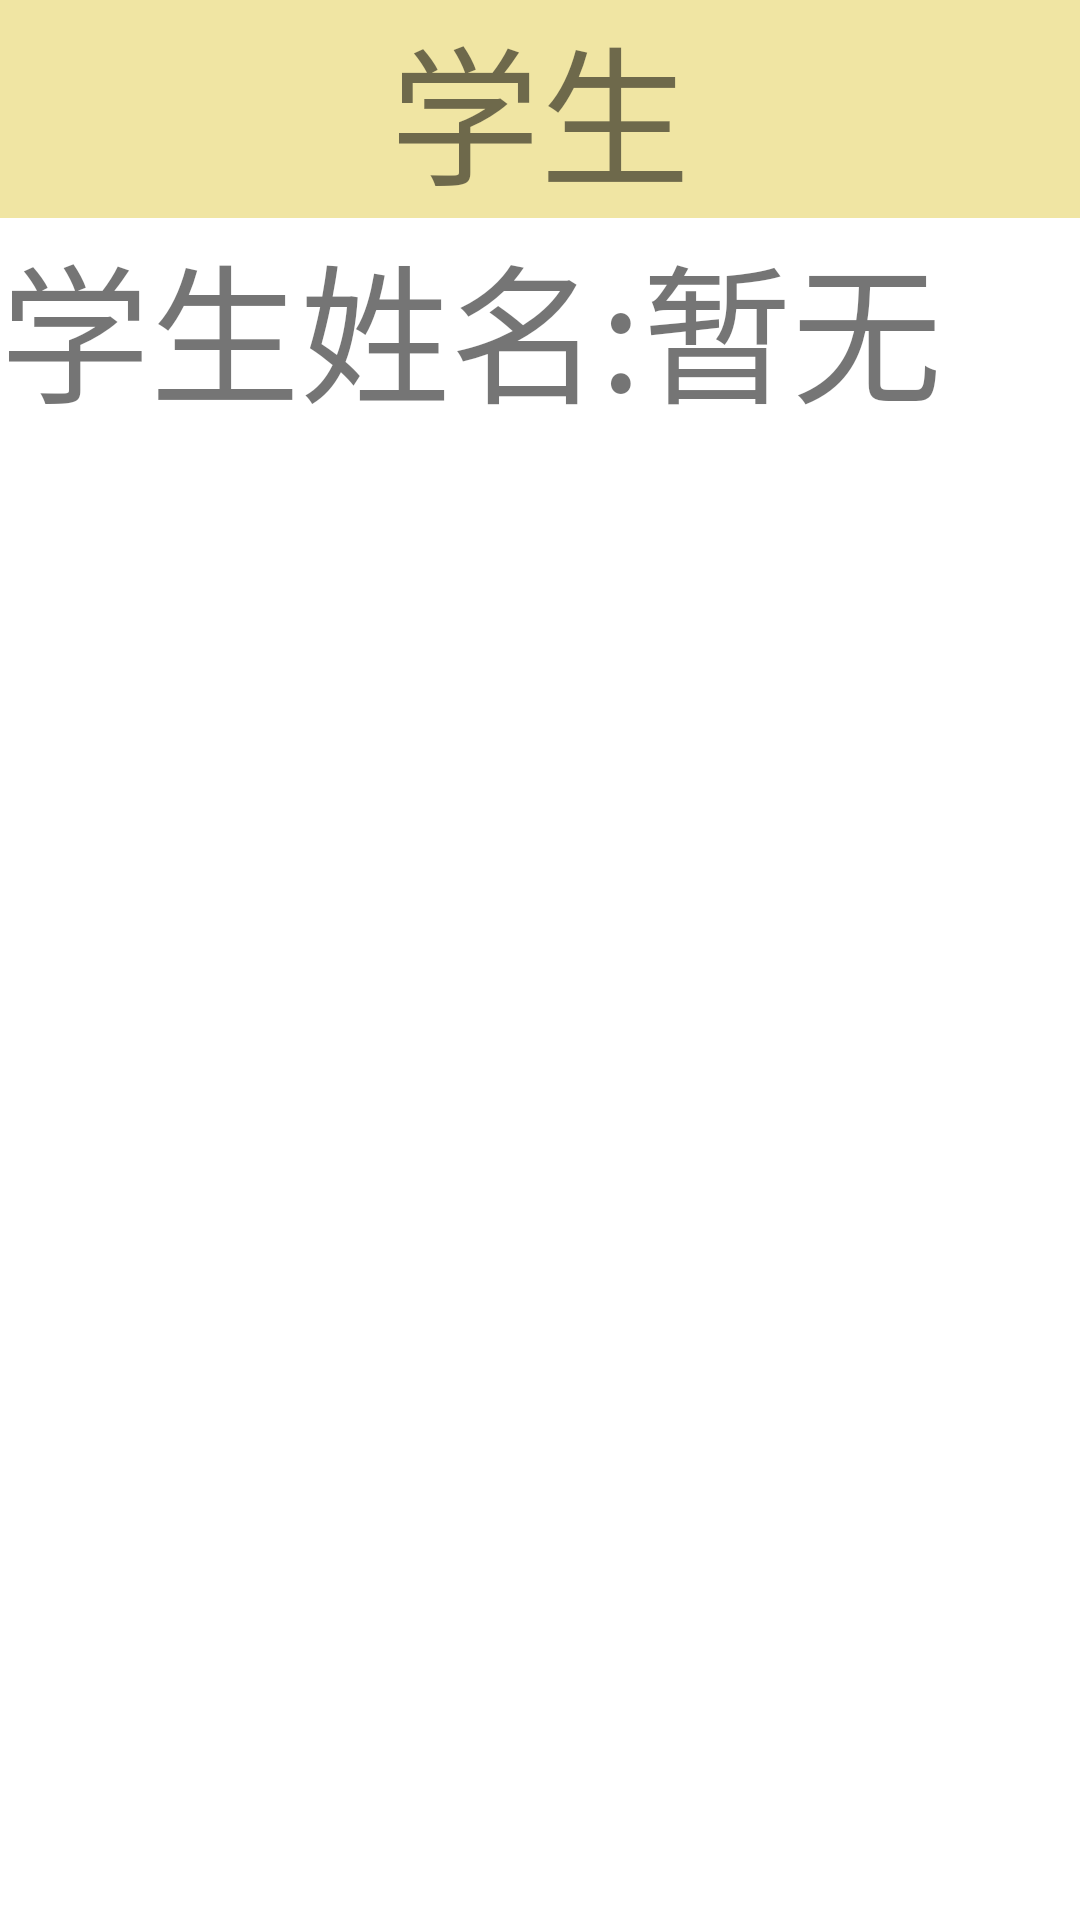

Produce the Android XML layout that renders to this screen, including the resource entries it uses.
<!-- AndroidManifest.xml: application theme Theme.LastWork -->
<!-- res/layout/fragment_user.xml -->
<?xml version="1.0" encoding="utf-8"?>
<LinearLayout xmlns:android="http://schemas.android.com/apk/res/android"
    xmlns:tools="http://schemas.android.com/tools"
    android:layout_width="match_parent"
    android:layout_height="match_parent"
    android:orientation="vertical"
    tools:context=".UserFragment">
    <TextView
        android:layout_width="match_parent"
        android:layout_height="wrap_content"
        android:text="学生"
        android:textSize="50dp"
        android:background="#f0e5a3"
        android:gravity="center" />
    <TextView
        android:id="@+id/userName"
        android:layout_width="wrap_content"
        android:layout_height="wrap_content"
        android:text="学生姓名:暂无"
        android:textSize="50dp"/>
    <ListView
        android:layout_width="match_parent"
        android:layout_height="wrap_content"
        android:id="@+id/userView"
        android:divider="#f0e5a3"
        android:dividerHeight="5dp"

        />


</LinearLayout>
<!-- resources referenced by this layout -->
<resources>
  <style name="Theme.LastWork" parent="Theme.MaterialComponents.DayNight.DarkActionBar">
          
          <item name="colorPrimary">@color/purple_500</item>
          <item name="colorPrimaryVariant">@color/purple_700</item>
          <item name="colorOnPrimary">@color/white</item>
          
          <item name="colorSecondary">@color/teal_200</item>
          <item name="colorSecondaryVariant">@color/teal_700</item>
          <item name="colorOnSecondary">@color/black</item>
          
          <item name="android:statusBarColor">?attr/colorPrimaryVariant</item>
          
      </style>
  <!-- not gathered from this repository: default colours our renderer supplied (Android Studio template values) -->
  <color name="purple_500">#FF6200EE</color>
  <color name="purple_700">#FF3700B3</color>
  <color name="teal_200">#FF03DAC5</color>
  <color name="teal_700">#FF018786</color>
  <color name="black">#FF000000</color>
  <color name="white">#FFFFFFFF</color>
</resources>
